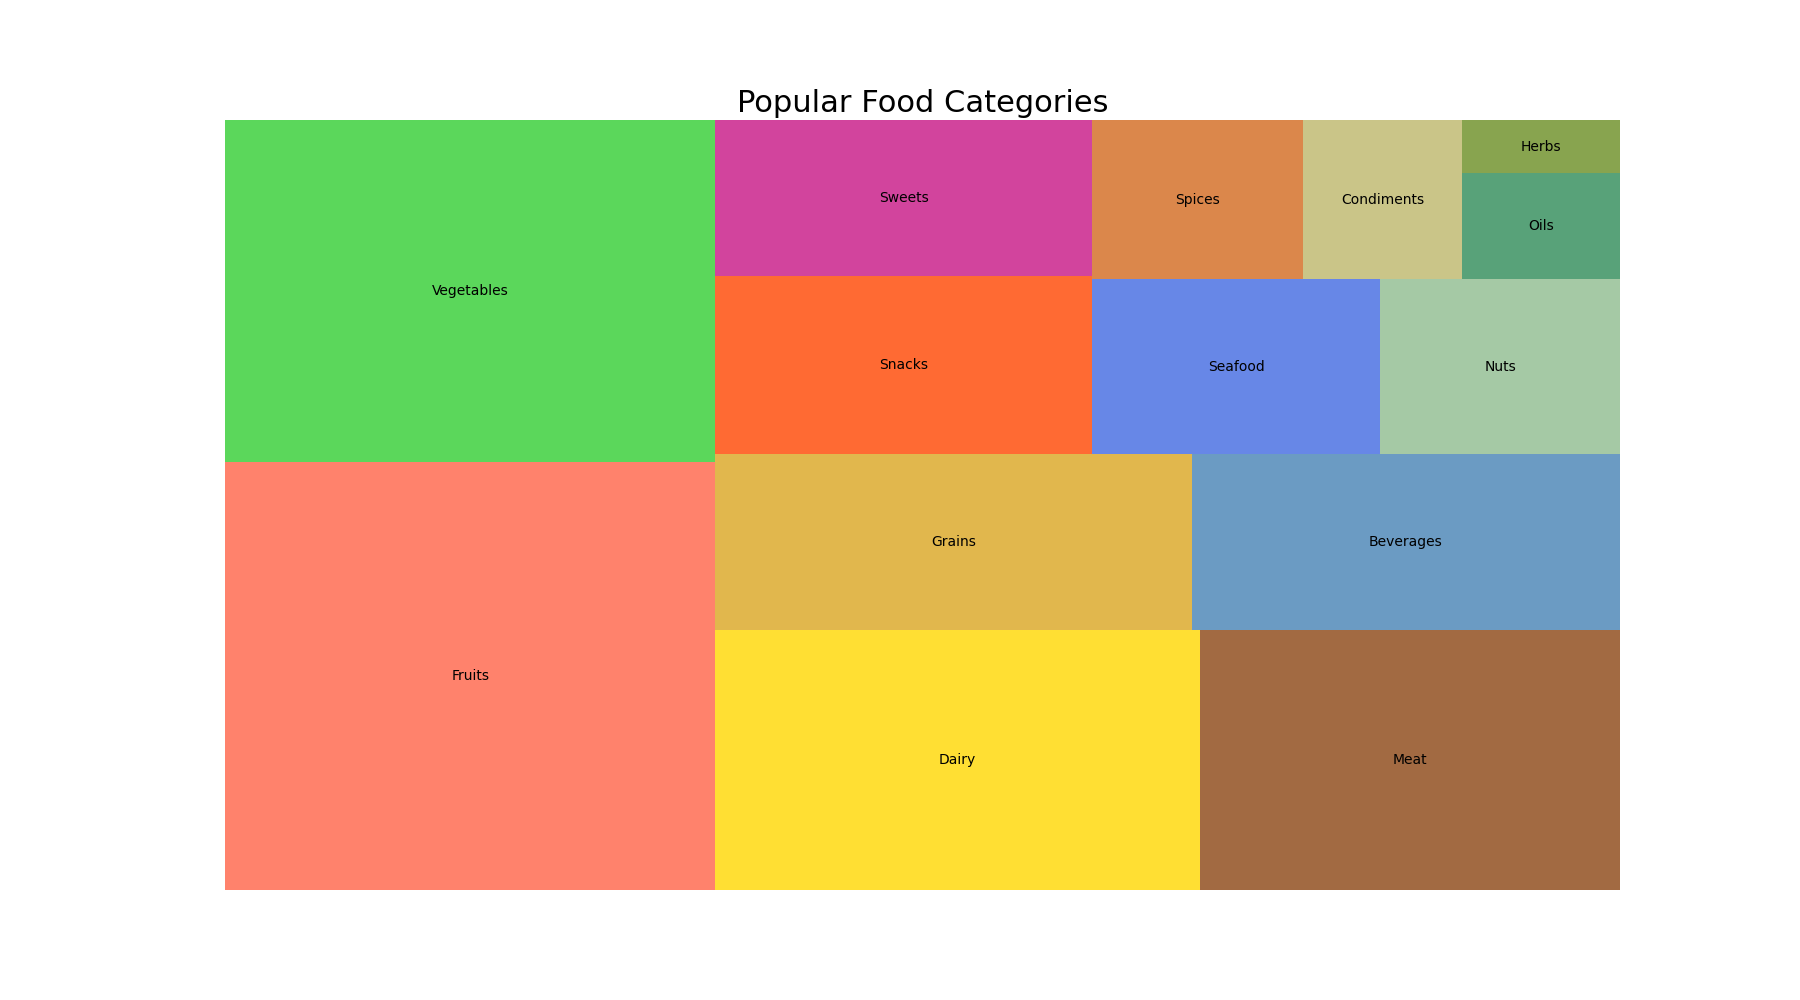

The table this chart was drawn from, first rows:
Category, Value, Color
Fruits, 25, #FF6347
Vegetables, 20, #32CD32
Dairy, 15, #FFD700
Meat, 13, #8B4513
Grains, 10, #DAA520
Beverages, 9, #4682B4
Snacks, 8, #FF4500
Sweets, 7, #C71585
Seafood, 6, #4169E1
Nuts, 5, #8FBC8F
Spices, 4, #D2691E
Condiments, 3, #BDB76B
Oils, 2, #2E8B57
Herbs, 1, #6B8E23
